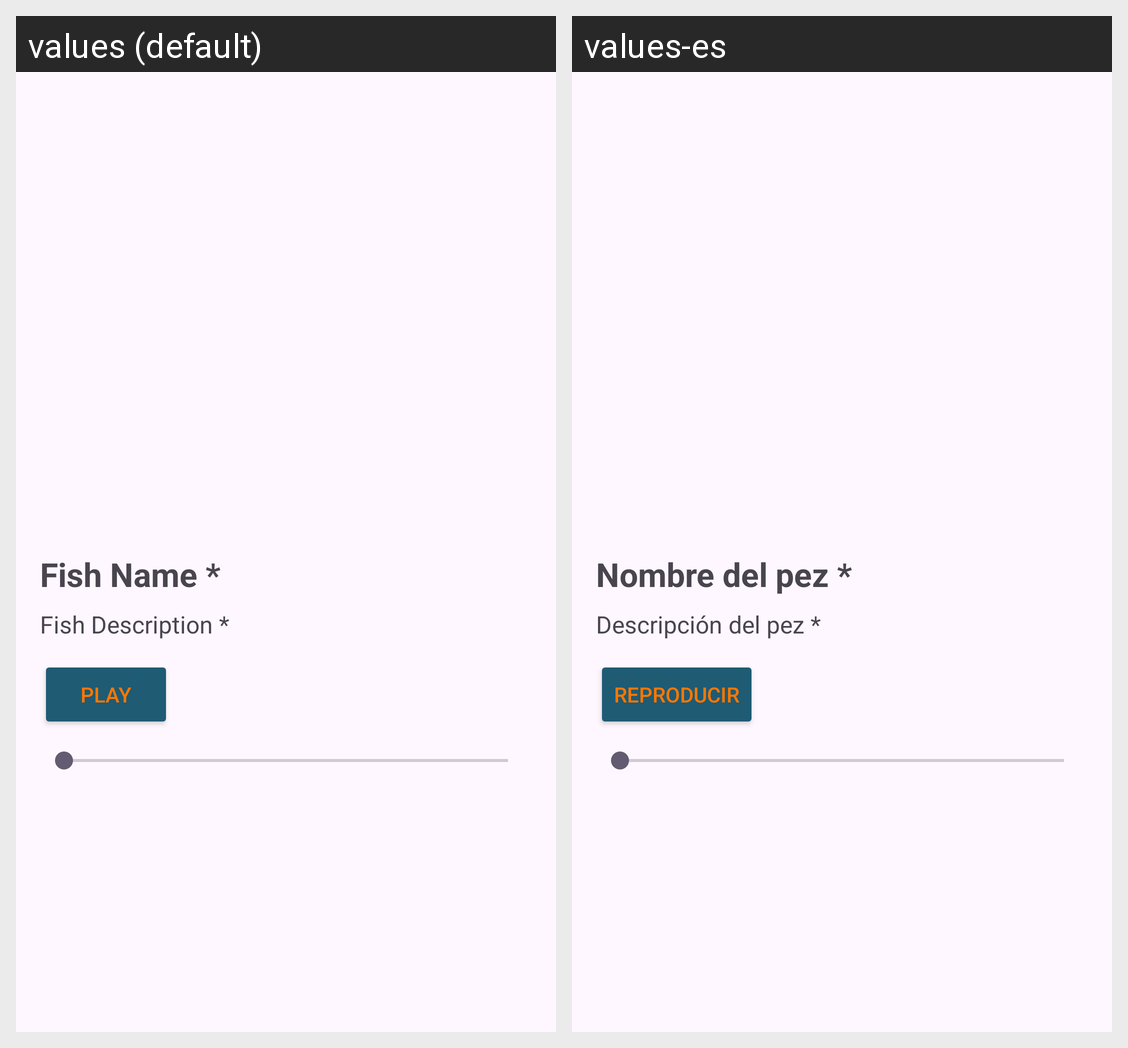

The same Android screen rendered under two of its app's locales, left to right. List the strings drawn on it with the default value and each locale's translation.
Android screen res/layout/activity_detalle_pez.xml rendered under 2 locales, left to right: values (default), values-es. Device: Nexus 5 (rendered at 1080×1920; each locale shown at half size, 540×960, under a caption strip naming it); theme Theme.Bermuda.
Strings drawn on this screen, with the default value and each locale's value (text and hints the layout hard-codes, and strings that could not be matched under every locale, appear in the picture but are not listed):

Fishname
  values: Fish Name *
  values-es: Nombre del pez *

Fishdesc
  values: Fish Description *
  values-es: Descripción del pez *

Play
  values: Play
  values-es: Reproducir
